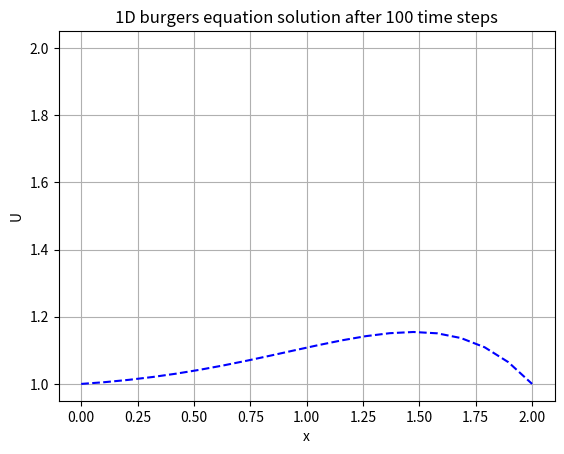

Write the Python code that produced this figure. (Note: this script raises an exception after producing the figure.)
# 1D Burgers equation
# du/dt + u*du/dx = v*d^2u/dx^2
# Discretisation using FD in t, BD for convective, CD for diffusion

from numpy import *
from matplotlib.pyplot import *

# Actual computation
nx = 20; nt = 100
dt = 0.01
dx = 2/(nx - 1)
nu = 0.3
import numpy as np
x = linspace(0,2,nx)
u = zeros(nx)

for i in range(nx):
    if x[i]>=0.5 and x[i]<=1:
       u[i] = 2
    else:
       u[i] = 1
uzero = u.copy()

line, = plot(x,uzero, 'b--')
grid(True)
#axis([0, 2, 0, 2])
xlabel("x")
ylabel("U")
title("1D burgers equation solution after "+str(nt)+" time steps")
for it in range(1,nt+1):
    un = u.copy()
    for i in range(1,nx-1):
       u[i] = un[i] - un[i]*(dt/dx)*(un[i] - un[i-1]) + nu*(dt/dx**2)*(un[i+1] - 2*un[i] + un[i-1])

    line.set_ydata(u)
show()
hold(True)  
# Plotting
print("After "+ str(nt)+ " time steps,the solution is :\n")
print(u)

